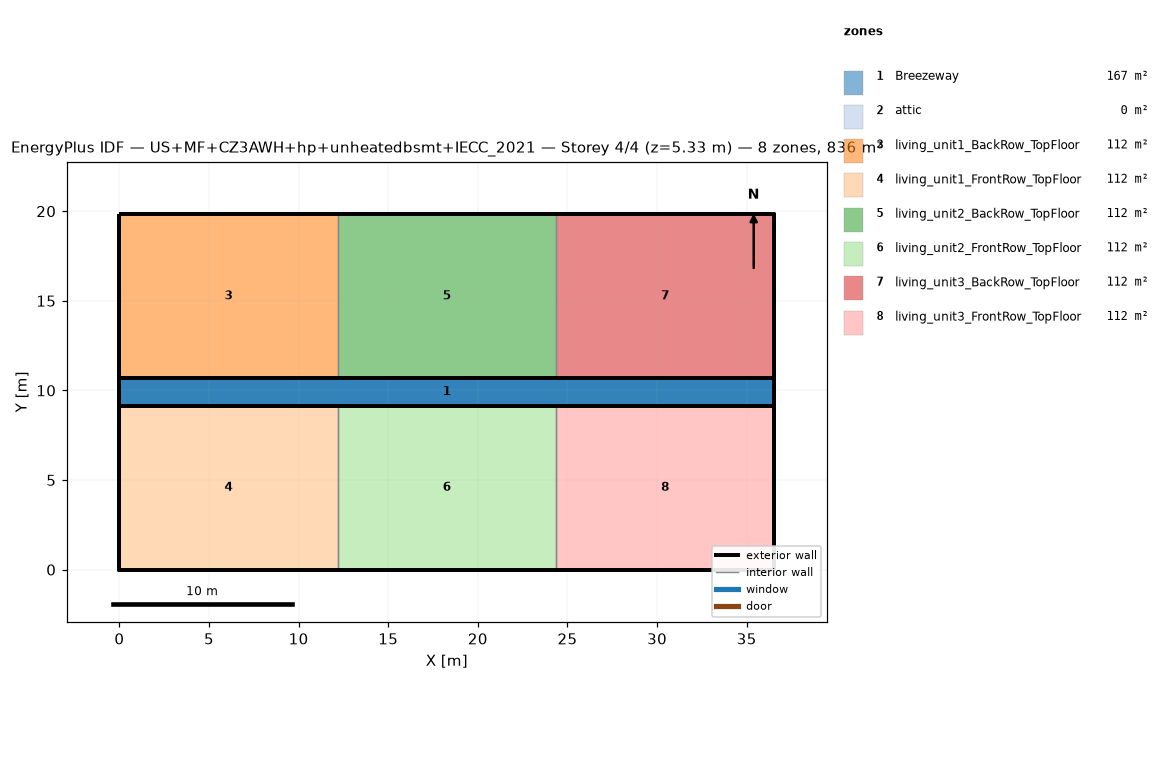
=== STOREY PLAN SPEC (per zone: floor XY polygon, exterior-wall plan segments, windows/doors) ===
zone 1: Breezeway  (167.0 m²)
  floor: (36.54, 9.16) (0.00, 9.16) (0.00, 10.68) (36.54, 10.68)
  floor: (36.54, 9.16) (0.00, 9.16) (0.00, 10.68) (36.54, 10.68)
  floor: (36.54, 9.16) (0.00, 9.16) (0.00, 10.68) (36.54, 10.68)
zone 2: attic  (0.0 m²)
  exterior wall: (36.54, 0.00) – (36.54, 19.84) – (36.54, 9.92)  [29.8 m]
  exterior wall: (0.00, 19.84) – (0.00, 0.00) – (0.00, 9.92)  [29.8 m]
zone 3: living_unit1_BackRow_TopFloor  (111.5 m²)
  floor: (12.18, 10.68) (0.00, 10.68) (0.00, 19.84) (12.18, 19.84)
  exterior wall: (12.18, 19.84) – (0.00, 19.84)  [12.2 m]
  exterior wall: (0.00, 19.84) – (0.00, 10.68)  [9.2 m]
  exterior wall: (0.00, 10.68) – (12.18, 10.68)  [12.2 m]
  interior walls: 1
zone 4: living_unit1_FrontRow_TopFloor  (111.5 m²)
  floor: (12.18, 0.00) (0.00, 0.00) (0.00, 9.16) (12.18, 9.16)
  exterior wall: (0.00, 0.00) – (12.18, 0.00)  [12.2 m]
  exterior wall: (0.00, 9.16) – (0.00, 0.00)  [9.2 m]
  exterior wall: (12.18, 9.16) – (0.00, 9.16)  [12.2 m]
  interior walls: 1
zone 5: living_unit2_BackRow_TopFloor  (111.5 m²)
  floor: (24.36, 10.68) (12.18, 10.68) (12.18, 19.84) (24.36, 19.84)
  exterior wall: (12.18, 10.68) – (24.36, 10.68)  [12.2 m]
  exterior wall: (24.36, 19.84) – (12.18, 19.84)  [12.2 m]
  interior walls: 2
zone 6: living_unit2_FrontRow_TopFloor  (111.5 m²)
  floor: (24.36, 0.00) (12.18, 0.00) (12.18, 9.16) (24.36, 9.16)
  exterior wall: (12.18, 0.00) – (24.36, 0.00)  [12.2 m]
  exterior wall: (24.36, 9.16) – (12.18, 9.16)  [12.2 m]
  interior walls: 2
zone 7: living_unit3_BackRow_TopFloor  (111.5 m²)
  floor: (36.54, 10.68) (24.36, 10.68) (24.36, 19.84) (36.54, 19.84)
  exterior wall: (36.54, 10.68) – (36.54, 19.84)  [9.2 m]
  exterior wall: (36.54, 19.84) – (24.36, 19.84)  [12.2 m]
  exterior wall: (24.36, 10.68) – (36.54, 10.68)  [12.2 m]
  interior walls: 1
zone 8: living_unit3_FrontRow_TopFloor  (111.5 m²)
  floor: (36.54, 0.00) (24.36, 0.00) (24.36, 9.16) (36.54, 9.16)
  exterior wall: (24.36, 0.00) – (36.54, 0.00)  [12.2 m]
  exterior wall: (36.54, 0.00) – (36.54, 9.16)  [9.2 m]
  exterior wall: (36.54, 9.16) – (24.36, 9.16)  [12.2 m]
  interior walls: 1

=== DERIVED (storey summary) ===
Building: US+MF+CZ3AWH+hp+unheatedbsmt+IECC_2021
Storey: 4 of 4  (floor level z = 5.33 m)
Storey gross floor area: 836.2 m²
Zones on this storey: 8
  - Breezeway: floor 167.0 m²
  - attic: floor 0.0 m²; exterior wall 59.5 m (81.9 m²); WWR 0.0%
  - living_unit1_BackRow_TopFloor: floor 111.5 m²; exterior wall 33.5 m (86.9 m²); WWR 0.0%
  - living_unit1_FrontRow_TopFloor: floor 111.5 m²; exterior wall 33.5 m (86.9 m²); WWR 0.0%
  - living_unit2_BackRow_TopFloor: floor 111.5 m²; exterior wall 24.4 m (63.1 m²); WWR 0.0%
  - living_unit2_FrontRow_TopFloor: floor 111.5 m²; exterior wall 24.4 m (63.1 m²); WWR 0.0%
  - living_unit3_BackRow_TopFloor: floor 111.5 m²; exterior wall 33.5 m (86.9 m²); WWR 0.0%
  - living_unit3_FrontRow_TopFloor: floor 111.5 m²; exterior wall 33.5 m (86.9 m²); WWR 0.0%
Zone adjacency (shared interzone walls):
  - living_unit1_BackRow_TopFloor ↔ living_unit2_BackRow_TopFloor
  - living_unit1_FrontRow_TopFloor ↔ living_unit2_FrontRow_TopFloor
  - living_unit2_BackRow_TopFloor ↔ living_unit3_BackRow_TopFloor
  - living_unit2_FrontRow_TopFloor ↔ living_unit3_FrontRow_TopFloor